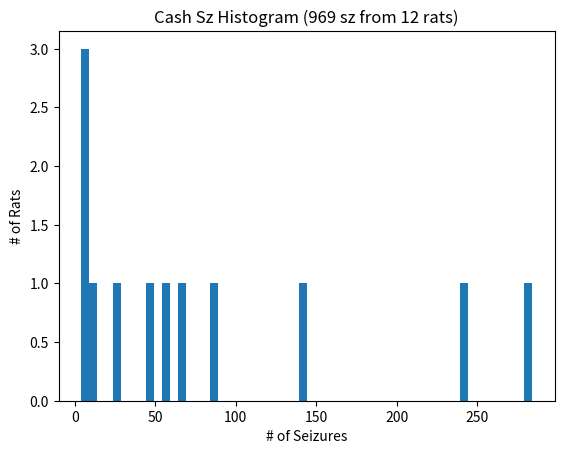

Here is the Python script that generated this plot:
import numpy as np
import pandas as pd
import matplotlib.pyplot as plt

df = pd.Series(data=[4, 5, 6, 9, 56, 45, 68, 28, 85, 143, 240, 280])

plt.hist(df, bins = range(min
                          (df), max(df)+5, 5))
plt.title("Cash Sz Histogram (" + str(np.sum(df)) + " sz from " + str(df.size) + " rats)")
plt.xlabel("# of Seizures")
plt.ylabel("# of Rats")

fig = plt.gcf()

plt.show()